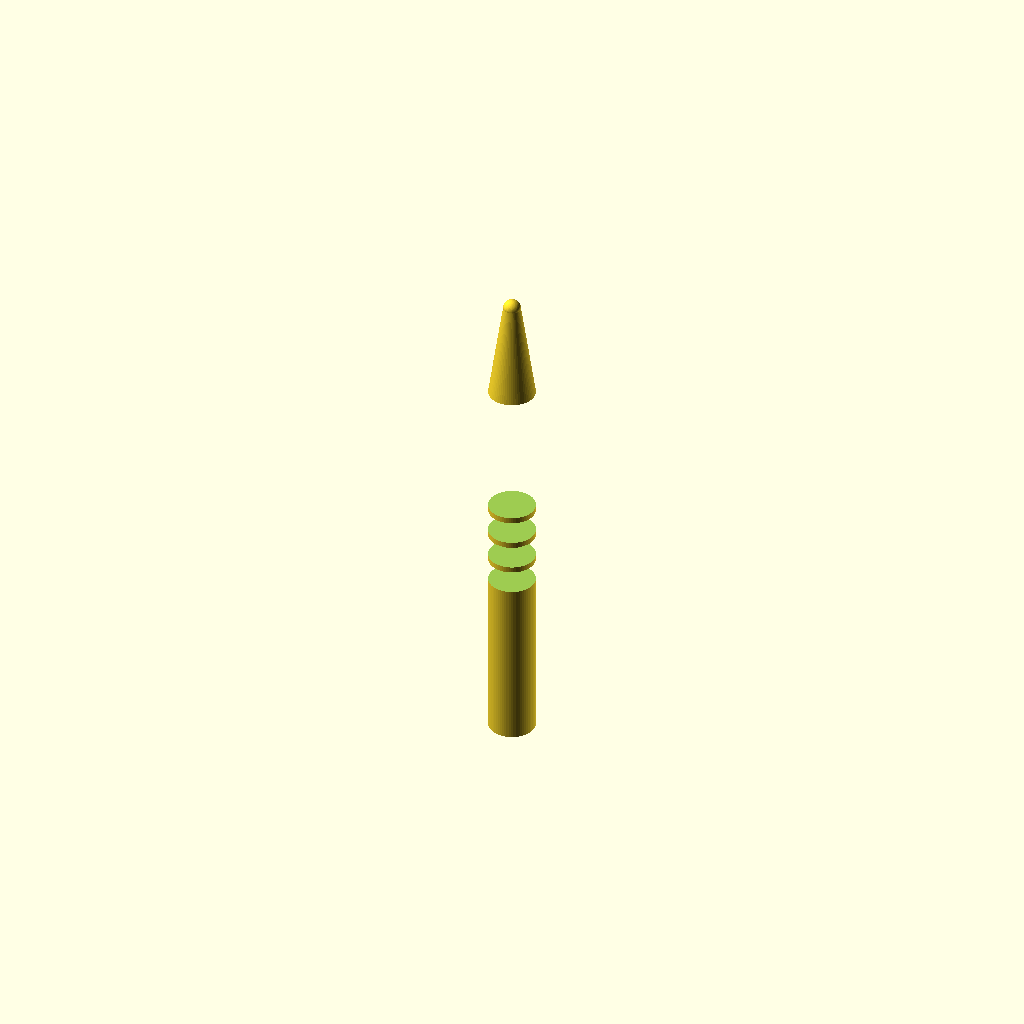
Cell 1: the model at its default parameters.
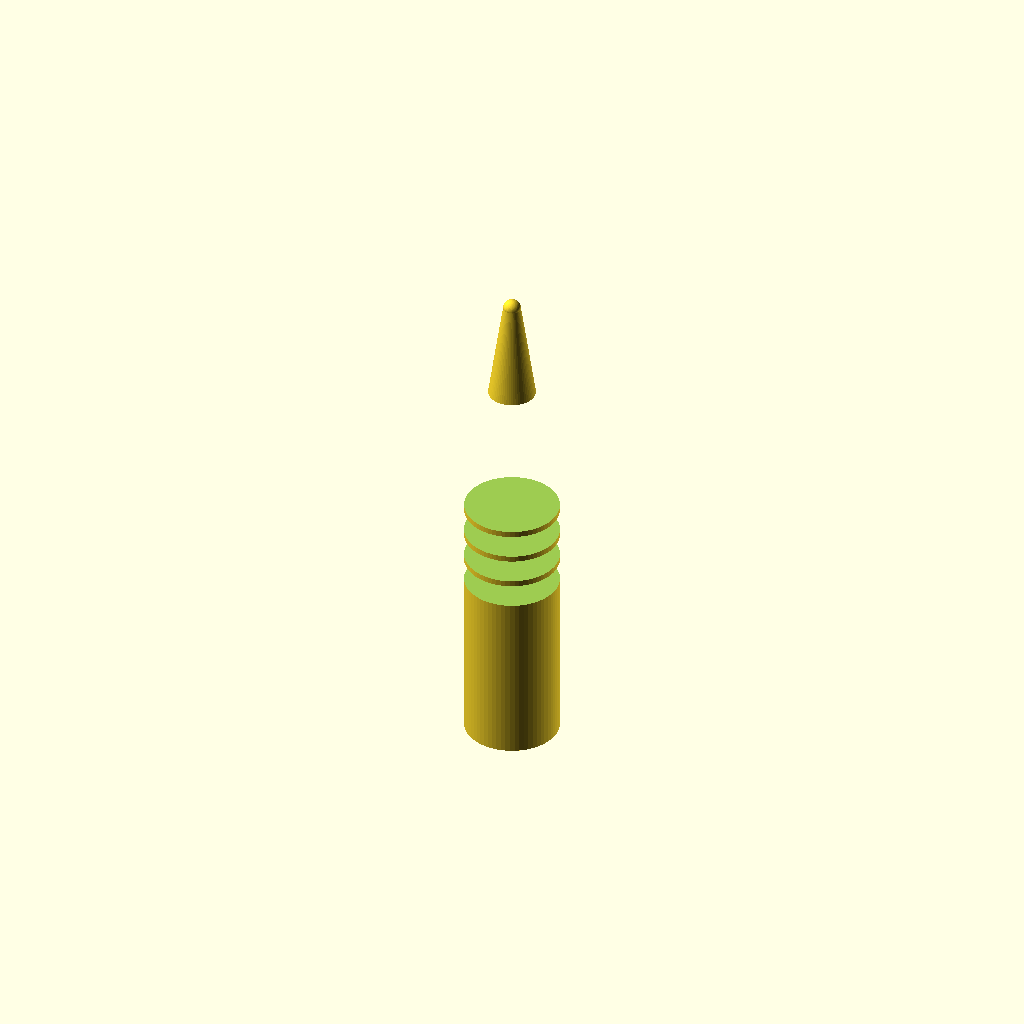
Cell 2: the same model with h_d = 16.
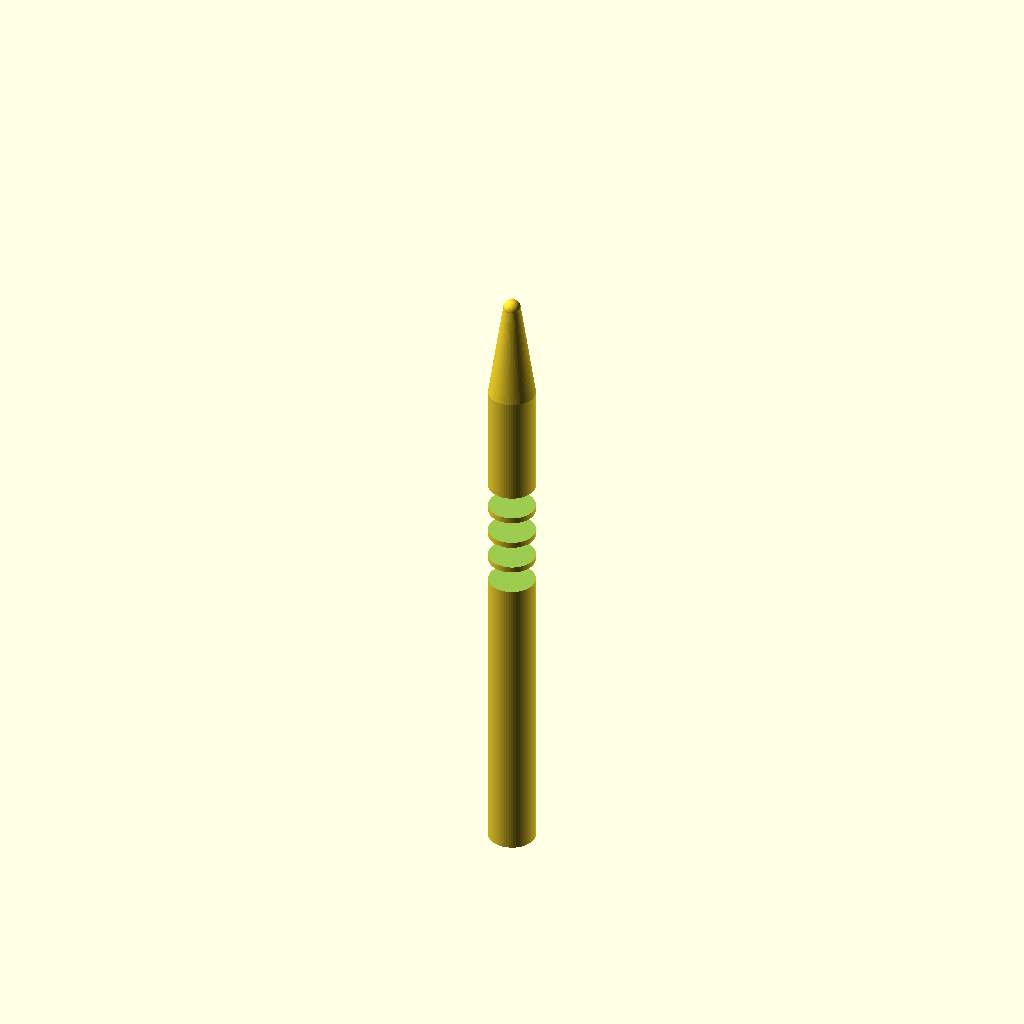
Cell 3 — h_z1 set to 90, the other parameters unchanged.
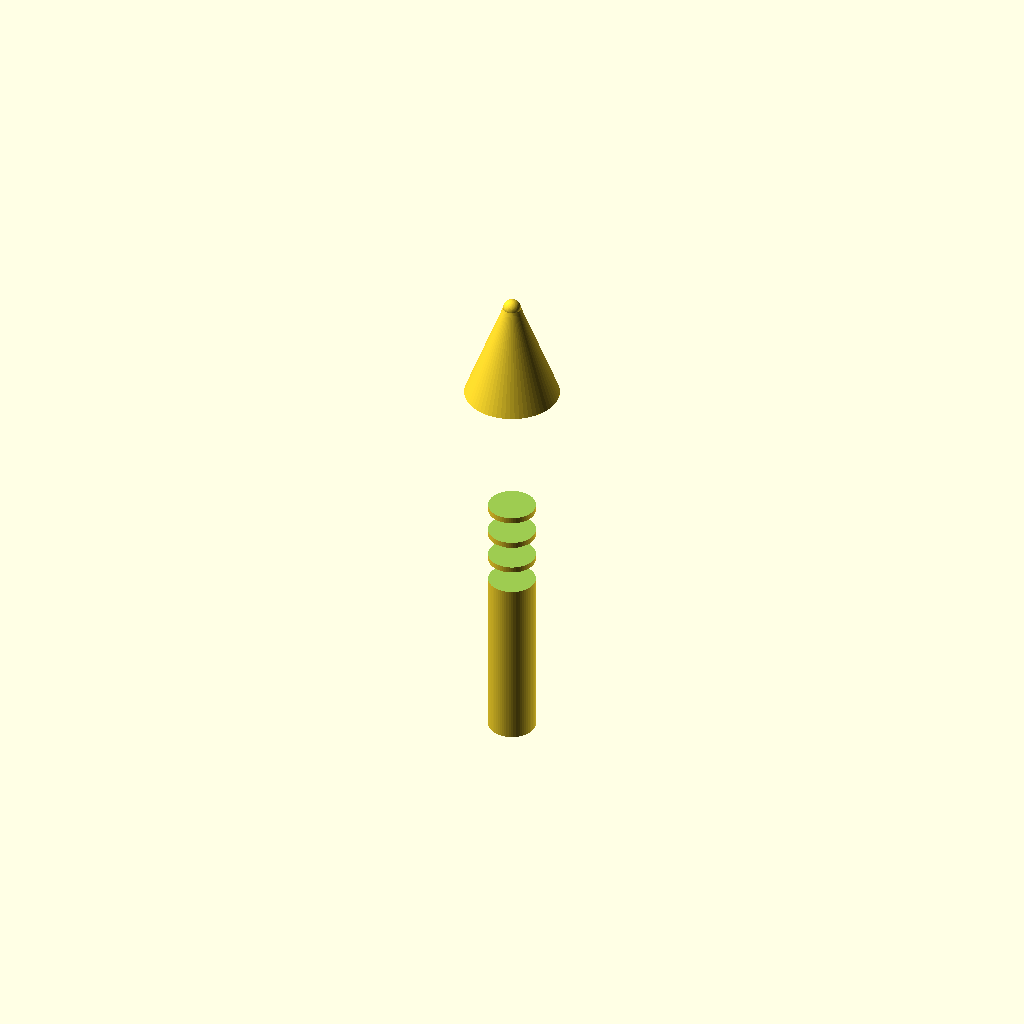
Cell 4: c_d1 = 16 (everything else at default).
One fixed orthographic camera (rotation 55°, 0°, 25°; colour scheme Cornfield) for every cell.
The OpenSCAD source (bench/results/gpu-base-h4-g5/code/qwen3.5-9b/micropestle_1p5ml_s1_checklist_a0.scad):
// Pestle for 1.5 mL microcentrifuge tube - printed standing upright.
// Dimensions in mm.

// Handle
h_d   = 8;      // Handle diameter
h_z0  = 0;      // Handle start Z
h_z1  = 45;     // Handle end Z

// Cone
c_d1  = 8;      // Cone top diameter (matches handle)
c_d2  = 3;      // Cone bottom diameter
c_z1  = 45;     // Cone start Z
c_z2  = 62;     // Cone end Z

// Tip
tip_r = 1.5;    // Tip radius (3 mm diameter)
tip_z = 62;     // Tip center Z

// Grooves
g_n   = 4;      // Number of grooves
g_w   = 2;      // Groove width (Z)
g_d   = 1;      // Groove depth
g_zs  = [10, 15, 20, 25]; // Groove center Z positions

$fn = 64;

// Main body construction
// We build the solid from bottom to top using a difference operation to cut grooves.
// The base shape is a cylinder for the handle, a cone for the taper, and a sphere for the tip.
// Since OpenSCAD primitives are centered or start at origin, we translate them to their correct positions.

difference() {
    union() {
        // 1. Handle: Cylinder from z=0 to z=45, diameter 8.
        // translate([-h_d/2, -h_d/2, 0]) cube([h_d, h_d, h_z1]); // Alternative using cube
        cylinder(h = h_z1, d = h_d, center = true);

        // 2. Cone: Tapers from d=8 at z=45 to d=3 at z=62.
        // We place the cone so its top (d=8) is at z=45 and bottom (d=3) is at z=62.
        // The cone height is 17. The top radius is 4, bottom radius is 1.5.
        // translate([0, 0, c_z1]) cylinder(h = c_z2 - c_z1, d1 = c_d1, d2 = c_d2);
        translate([0, 0, c_z1]) cylinder(h = c_z2 - c_z1, d1 = c_d1, d2 = c_d2);

        // 3. Tip: Sphere of radius 1.5 centered at z=62.
        translate([0, 0, tip_z]) sphere(r = tip_r);
    }

    // Cut grooves
    // Each groove is a cylinder cut into the handle.
    // To ensure clean cuts, we extend the cutting cylinder slightly past the handle boundaries.
    for (i = [0 : g_n - 1]) {
        z_pos = g_zs[i];
        // Groove cylinder: diameter = handle diameter + 2*depth (to cut fully through)
        // Actually, we just need to cut a hole of depth g_d.
        // The cutting cylinder should be tall enough to cover the handle height + a bit.
        // Diameter of cut = handle diameter + 2 * depth (to ensure full depth removal)
        cut_d = h_d + 2 * g_d;
        
        translate([0, 0, z_pos - g_w / 2]) {
            cylinder(h = g_w + 2, d = cut_d, center = true);
        }
    }
}
Customizer parameters (derived from the source; name, type, default, range or options):
h_d: number, default 8
h_z0: number, default 0
h_z1: number, default 45
c_d1: number, default 8
c_d2: number, default 3
c_z1: number, default 45
c_z2: number, default 62
tip_r: number, default 1.5
tip_z: number, default 62
g_n: number, default 4
g_w: number, default 2
g_d: number, default 1
g_zs: vector, default [10, 15, 20, 25]
